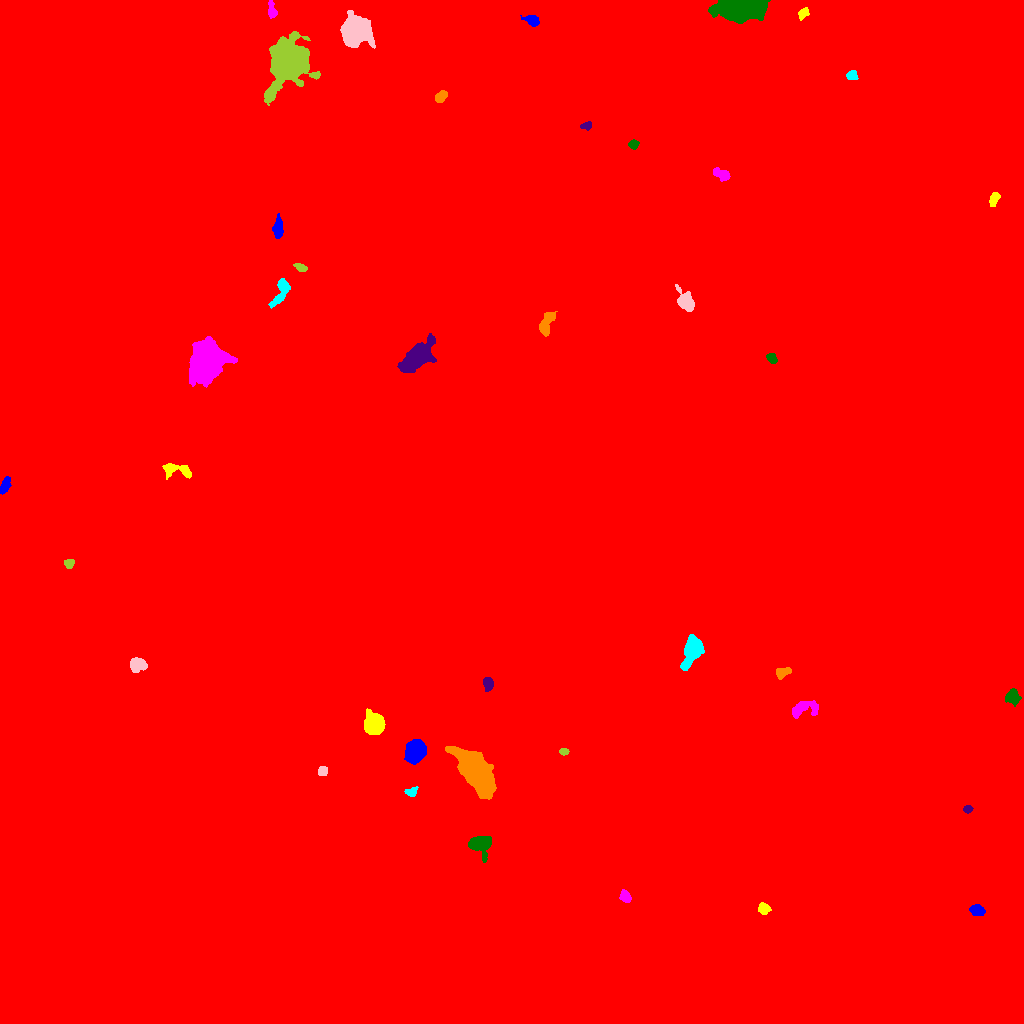

The data file committed next to this chart (first rows):
ID, X, Y, A, B, theta, total_flux, mu_max, mu_median, mu_mean, R_fwhm, R_e, R10, R90, x_start, x_end, y_start, y_end, area, greylevel
0, 516.3, 519.8, 300.3, 298.4, 1.218, 3637301, 26.0, 3.0, 3.824, 42.84, 267.4, 100.2, 433.8, 0, 1023, 0, 1023, 951070, 3.824
1, 976.9, 113.3, 3.297, 2.482, -0.2096, 542.0, 8.0, 3.0, 3.519, 4.787, 3.613, 1.382, 5.836, 969, 985, 108, 119, 154, 14.52
2, 763.5, 114.6, 2.705, 2.374, -1.056, 415.0, 7.0, 3.0, 3.32, 4.26, 3.192, 1.262, 5.046, 758, 771, 109, 121, 125, 14.32
3, 625.7, 126.4, 2.905, 2.08, -1.057, 376.0, 8.0, 3.0, 3.032, 3.827, 3.09, 1.128, 4.983, 619, 631, 121, 134, 124, 14.03
4, 479.9, 178.9, 5.691, 5.063, -0.5376, 2328, 14.0, 6.0, 6.343, 6.979, 5.836, 2.326, 9.339, 468, 491, 161, 187, 367, 16.34
5, 967.6, 214, 1.891, 1.787, 0.07365, 229.0, 8.0, 3.0, 3.319, 3.241, 2.394, 0.9772, 3.7, 963, 973, 210, 218, 69, 19.32
6, 475.9, 251.4, 11.35, 5.419, -0.9655, 22439, 61.0, 11.0, 16.22, 8.903, 9.202, 3.523, 16.38, 445, 496, 224, 277, 1383, 27.22
7, 411.6, 231.5, 3.071, 2.193, 0.315, 363.0, 7.0, 3.0, 3.63, 3.949, 3.192, 1.262, 4.886, 404, 418, 227, 237, 100, 13.63
8, 323, 252.6, 2.29, 2.213, 0.7344, 339.0, 7.0, 4.0, 3.725, 3.909, 2.877, 1.128, 4.549, 318, 327, 248, 257, 91, 14.73
9, 563.6, 271.8, 2.219, 1.366, 0.02208, 219.0, 8.0, 3.0, 3.422, 3.09, 2.185, 0.7979, 3.478, 559, 569, 268, 275, 64, 14.42
10, 254.5, 273.4, 2.402, 2.002, -0.7002, 261.0, 8.0, 2.0, 2.747, 3.09, 2.646, 0.9772, 4.37, 249, 262, 269, 278, 95, 13.75
11, 415.5, 272.9, 5.075, 4.171, 1.181, 8133, 49.0, 15.0, 18.4, 6.628, 5.781, 2.326, 9.541, 404, 426, 259, 284, 442, 29.4
12, 374.4, 299.1, 4.593, 4.516, 1.388, 5671, 35.0, 11.0, 13.31, 6.676, 5.726, 2.326, 9.271, 364, 385, 289, 315, 426, 23.31
13, 803.7, 315.4, 7.386, 3.722, 0.2047, 888.0, 7.0, 3.0, 2.902, 4.754, 5.698, 2.034, 8.813, 792, 818, 305, 323, 306, 12.9
14, 1013, 327.2, 3.499, 2.905, -1.347, 453.0, 7.0, 2.0, 2.347, 3.868, 3.909, 1.493, 6.232, 1005, 1021, 317, 335, 193, 13.35
15, 488.1, 340.3, 3.009, 2.289, -1.476, 571.0, 10.0, 4.0, 4.359, 4.297, 3.338, 1.262, 5.323, 483, 493, 332, 346, 131, 20.36
16, 782.4, 351, 3.999, 2.324, 0.3502, 294.0, 5.0, 2.0, 2.1, 3.989, 3.613, 1.262, 5.754, 776, 791, 344, 356, 140, 13.1
17, 692.4, 373.4, 7.301, 3.899, 1.203, 2298, 14.0, 3.5, 4.671, 6.58, 5.917, 2.326, 10.09, 680, 704, 353, 389, 492, 15.67
18, 137.1, 359.1, 3.54, 3.16, 0.2416, 1175, 14.0, 5.0, 5.465, 5.015, 4.146, 1.693, 6.676, 130, 147, 351, 366, 215, 16.47
19, 68.95, 460.3, 2.509, 2.105, 0.1235, 394.0, 8.0, 4.0, 4.427, 4.146, 2.877, 1.128, 4.478, 64, 74, 455, 464, 89, 14.43
20, 511.6, 506.9, 69.64, 60.57, 0.009377, 1784369, 108.0, 16.0, 21.4, 36.78, 78.26, 26.97, 134.1, 310, 708, 331, 664, 83401, 30.4
21, 5.284, 538.3, 3.787, 1.908, 1.285, 349.0, 6.0, 2.0, 2.407, 4.478, 3.338, 1.262, 5.352, 0, 11, 529, 547, 145, 13.41
22, 178.7, 553.4, 8.404, 2.797, -0.1911, 639.0, 7.0, 2.0, 2.393, 4.652, 4.549, 1.693, 7.569, 162, 191, 544, 560, 267, 13.39
23, 206.6, 663.6, 8.878, 7.427, 1.275, 21695, 67.0, 9.0, 15.06, 7.838, 8.938, 3.338, 17.1, 189, 237, 636, 687, 1441, 24.06
24, 772, 665.2, 2.764, 2.069, -0.9464, 378.0, 8.0, 4.0, 3.857, 3.989, 3.038, 1.128, 4.754, 766, 777, 660, 670, 98, 18.86
25, 418.1, 667.7, 9.91, 4.924, 0.7135, 7032, 25.0, 8.0, 9.121, 7.59, 8.234, 3.09, 13.51, 397, 436, 651, 690, 771, 18.12
26, 546.1, 699.5, 6.619, 2.711, 1.201, 1061, 12.0, 4.0, 4.145, 4.442, 4.918, 1.784, 7.818, 539, 557, 687, 712, 256, 14.14
27, 281.2, 732.4, 7.726, 2.878, 1.142, 1140, 11.0, 3.0, 4.057, 4.406, 4.951, 1.784, 8.176, 268, 290, 715, 745, 281, 14.06
28, 685.8, 721.1, 4.908, 3.262, -0.9595, 1218, 11.0, 3.0, 4.129, 5.754, 4.687, 1.871, 7.548, 675, 694, 712, 739, 295, 15.13
29, 301.4, 755.9, 3.01, 1.573, -0.4266, 259.0, 8.0, 3.0, 2.785, 3.192, 2.646, 0.9772, 4.297, 293, 307, 752, 760, 93, 15.78
30, 395.8, 768.2, 4.651, 2.492, -1.319, 709.0, 8.0, 4.0, 3.832, 5.614, 4.26, 1.596, 6.628, 389, 402, 758, 777, 185, 13.83
31, 277.9, 794.4, 4.794, 2.274, 1.552, 489.0, 6.0, 2.0, 2.547, 5.293, 3.949, 1.596, 6.358, 272, 283, 785, 810, 192, 13.55
32, 993.8, 824.1, 3.796, 1.989, 1.17, 230.0, 4.0, 2.0, 1.885, 4.983, 3.385, 1.262, 5.262, 989, 1000, 817, 831, 122, 12.89
33, 721.5, 849.1, 4.549, 2.382, -0.4319, 611.0, 8.0, 4.0, 3.681, 5.202, 4.107, 1.596, 6.333, 713, 730, 842, 856, 166, 13.68
34, 633.2, 879, 2.394, 2.013, 0.117, 248.0, 7.0, 2.0, 2.818, 3.141, 2.764, 0.9772, 4.442, 628, 639, 874, 884, 88, 13.82
35, 586.5, 897.6, 2.943, 1.778, 0.1825, 362.0, 8.0, 5.0, 4.415, 4.068, 2.877, 1.128, 4.334, 580, 591, 893, 902, 82, 14.41
36, 440.8, 927.1, 3.116, 2.163, 0.7412, 653.0, 11.0, 5.0, 5.183, 4.334, 3.385, 1.382, 5.202, 435, 447, 921, 933, 126, 17.18
37, 851.5, 947.7, 2.593, 2.273, -0.2167, 291.0, 6.0, 3.0, 2.91, 4.442, 3.141, 1.262, 4.687, 846, 858, 944, 953, 100, 13.91
38, 355.3, 993.3, 5.845, 5.75, -1.304, 18660, 89.0, 11.0, 21.23, 6.864, 6.84, 2.646, 12.1, 340, 375, 975, 1013, 879, 31.23
39, 288.5, 961.8, 8.752, 7.331, 1.138, 49060, 139.0, 9.0, 26.12, 8.956, 8.519, 3.385, 16.16, 264, 320, 918, 992, 1878, 36.12
40, 633.1, 976.2, 4.726, 2.253, -1.477, 371.0, 5.0, 2.0, 2.17, 4.406, 4.107, 1.596, 6.257, 628, 638, 967, 987, 171, 13.17
41, 531.9, 1003, 3.5, 2.282, -0.4619, 453.0, 7.0, 3.0, 3.061, 4.406, 3.478, 1.382, 5.528, 520, 539, 997, 1008, 148, 14.06
42, 803.4, 1010, 3.009, 1.893, 0.8971, 328.0, 7.0, 3.0, 3.184, 3.909, 2.985, 1.128, 4.583, 798, 809, 1003, 1016, 103, 14.18
43, 271.8, 1013, 4.804, 2.029, -1.39, 515.0, 7.0, 4.0, 4.023, 4.951, 3.742, 1.493, 5.614, 268, 277, 1005, 1023, 128, 14.02
44, 739.1, 1017, 9.744, 4.846, -0.06222, 23735, 112.0, 13.0, 21.9, 6.257, 7.225, 2.646, 13.75, 708, 770, 1000, 1023, 1084, 31.9
